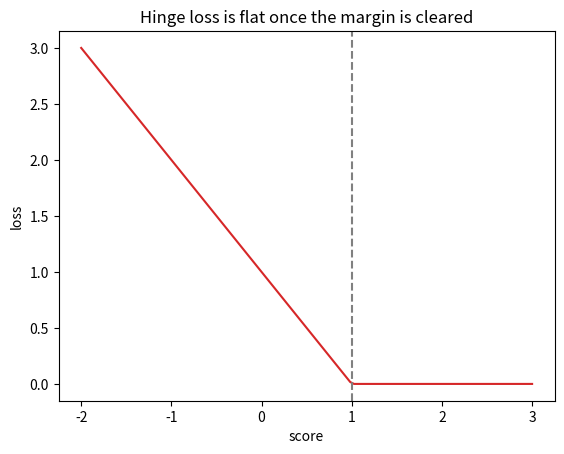
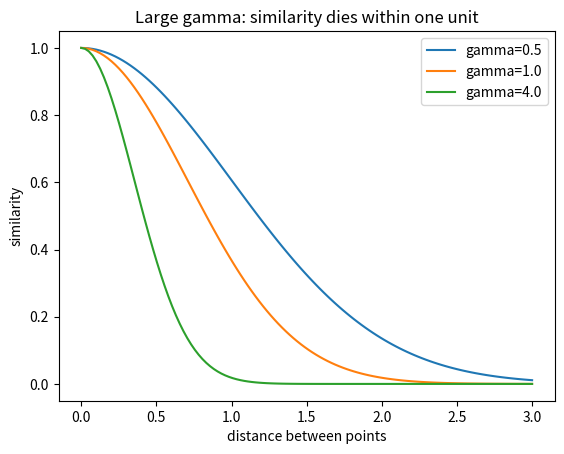

Write Python code to recreate these figures, in order.
import numpy as np                                        # the array library
w = np.array([3., 4.])                                    # one weight per feature
margin = 2 / np.linalg.norm(w)                            # margin = 2 / length of w
print("margin =", margin)                                 # 0.4
scores = np.array([1.0, 0.5, -0.5])                       # three model scores
labels = np.array([1, 1, -1])                             # +1 or -1 per row
hinge = np.maximum(0, 1 - labels * scores)                # per-row hinge loss
print("mean hinge =", round(float(hinge.mean()), 3))       # 0.333
X = np.array([[1., 0.], [0., 1.], [2., 2.]])              # three points, two features
d2 = ((X[:, None, :] - X[None, :, :]) ** 2).sum(-1)       # squared distances
K = np.exp(-1.0 * d2)                                     # RBF kernel, gamma = 1
print(np.round(K, 3))                                     # similarity matrix


import matplotlib.pyplot as plt                           # plotting library
s = np.linspace(-2, 3, 120)                               # scores from -2 to 3
loss = np.maximum(0, 1 - 1 * s)                           # hinge loss for y = +1
plt.plot(s, loss, color="tab:red")                        # draw the hinge curve
plt.axvline(1, color="grey", linestyle="--")              # score of 1 costs zero
plt.xlabel("score")                                       # x-axis label
plt.ylabel("loss")                                        # y-axis label
plt.title("Hinge loss is flat once the margin is cleared") # the takeaway
plt.show()                                                # render the figure


d = np.linspace(0, 3, 120)                                # distances between points
for gamma in (0.5, 1.0, 4.0):                             # three similarity reaches
    sim = np.exp(-gamma * d ** 2)                         # RBF similarity at this gamma
    plt.plot(d, sim, label=f"gamma={gamma}")              # one curve per gamma
plt.xlabel("distance between points")                      # x-axis label
plt.ylabel("similarity")                                   # y-axis label
plt.legend()                                              # name the curves
plt.title("Large gamma: similarity dies within one unit")  # the takeaway
plt.show()                                                # render the figure
